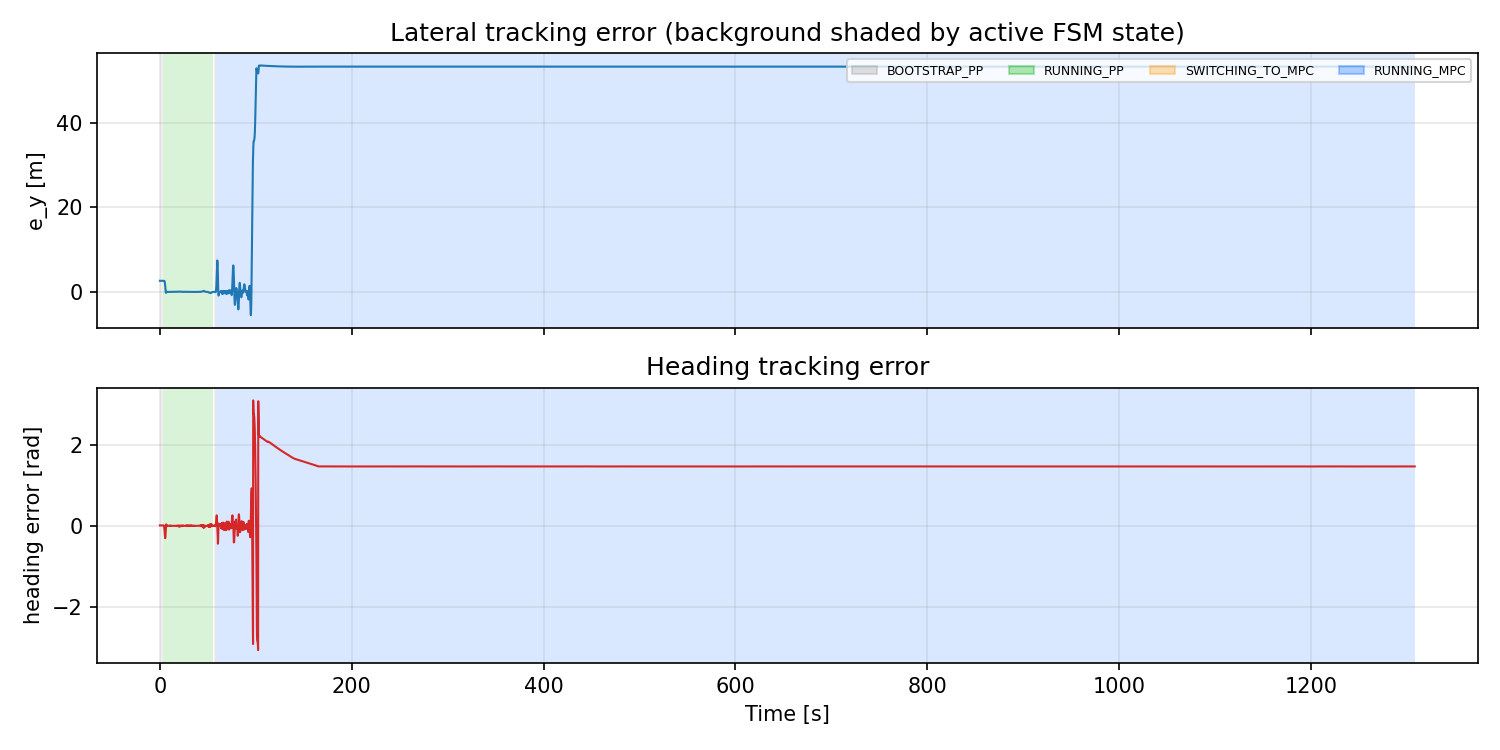

Source data for this figure (header and first rows):
t_run_s, state, e_y_m, heading_error_rad
0.0, BOOTSTRAP_PP, 2.628, 0.01078
0.138, BOOTSTRAP_PP, 2.628, 0.01078
0.2975, BOOTSTRAP_PP, 2.628, 0.01078
0.4584, BOOTSTRAP_PP, 2.628, 0.01078
0.6178, BOOTSTRAP_PP, 2.628, 0.01078
0.7776, BOOTSTRAP_PP, 2.628, 0.01078
0.9379, BOOTSTRAP_PP, 2.628, 0.01078
1.098, BOOTSTRAP_PP, 2.628, 0.01078
1.258, BOOTSTRAP_PP, 2.628, 0.01078
1.418, BOOTSTRAP_PP, 2.628, 0.01078
1.578, BOOTSTRAP_PP, 2.628, 0.01078
1.737, BOOTSTRAP_PP, 2.628, 0.01078
1.898, BOOTSTRAP_PP, 2.628, 0.01078
2.058, BOOTSTRAP_PP, 2.628, 0.01078
2.218, BOOTSTRAP_PP, 2.628, 0.01078
2.377, BOOTSTRAP_PP, 2.628, 0.01078
2.54, BOOTSTRAP_PP, 2.628, 0.01078
2.698, BOOTSTRAP_PP, 2.628, 0.01078
2.858, BOOTSTRAP_PP, 2.628, 0.01078
3.023, BOOTSTRAP_PP, 2.628, 0.01078
3.178, BOOTSTRAP_PP, 2.628, 0.01078
3.338, BOOTSTRAP_PP, 2.628, 0.01078
3.498, BOOTSTRAP_PP, 2.628, 0.01078
3.658, RUNNING_PP, 2.628, 0.01078
3.818, RUNNING_PP, 2.628, 0.01077
3.978, RUNNING_PP, 2.628, 0.01008
4.138, RUNNING_PP, 2.626, 0.006229
4.298, RUNNING_PP, 2.62, -0.005219
4.458, RUNNING_PP, 2.608, -0.02295
4.618, RUNNING_PP, 2.583, -0.05802
4.778, RUNNING_PP, 2.535, -0.09966
4.937, RUNNING_PP, 2.451, -0.1428
5.098, RUNNING_PP, 2.296, -0.2033
5.257, RUNNING_PP, 2.025, -0.2699
5.418, RUNNING_PP, 1.686, -0.3029
5.578, RUNNING_PP, 1.32, -0.3068
5.737, RUNNING_PP, 0.822, -0.2741
5.898, RUNNING_PP, 0.3444, -0.2054
6.058, RUNNING_PP, 0.006307, -0.1257
6.218, RUNNING_PP, -0.1899, -0.04681
6.378, RUNNING_PP, -0.2312, 0.01604
6.538, RUNNING_PP, -0.1641, 0.03648
6.697, RUNNING_PP, -0.04633, 0.02972
6.858, RUNNING_PP, 0.02259, 0.01111
7.018, RUNNING_PP, 0.03828, -0.001932
7.177, RUNNING_PP, 0.02557, -0.00722
7.337, RUNNING_PP, -0.002319, -0.005524
7.498, RUNNING_PP, -0.01253, -0.001512
7.658, RUNNING_PP, -0.01334, 0.001095
7.818, RUNNING_PP, -0.008705, 0.001938
7.978, RUNNING_PP, -0.004489, 0.001607
8.138, RUNNING_PP, -0.001688, 0.000979
8.298, RUNNING_PP, -0.001044, 0.0002572
8.458, RUNNING_PP, -0.002114, -9.817319340477138e-05
8.617, RUNNING_PP, -0.004032, 9.244230194216385e-06
8.778, RUNNING_PP, -0.005206, 0.0003295
8.938, RUNNING_PP, -0.005206, 0.0005608
9.097, RUNNING_PP, -0.004777, 0.0008237
9.258, RUNNING_PP, -0.004915, 0.0006156
9.417, RUNNING_PP, -0.005106, 0.0003455
... 8,116 more rows
